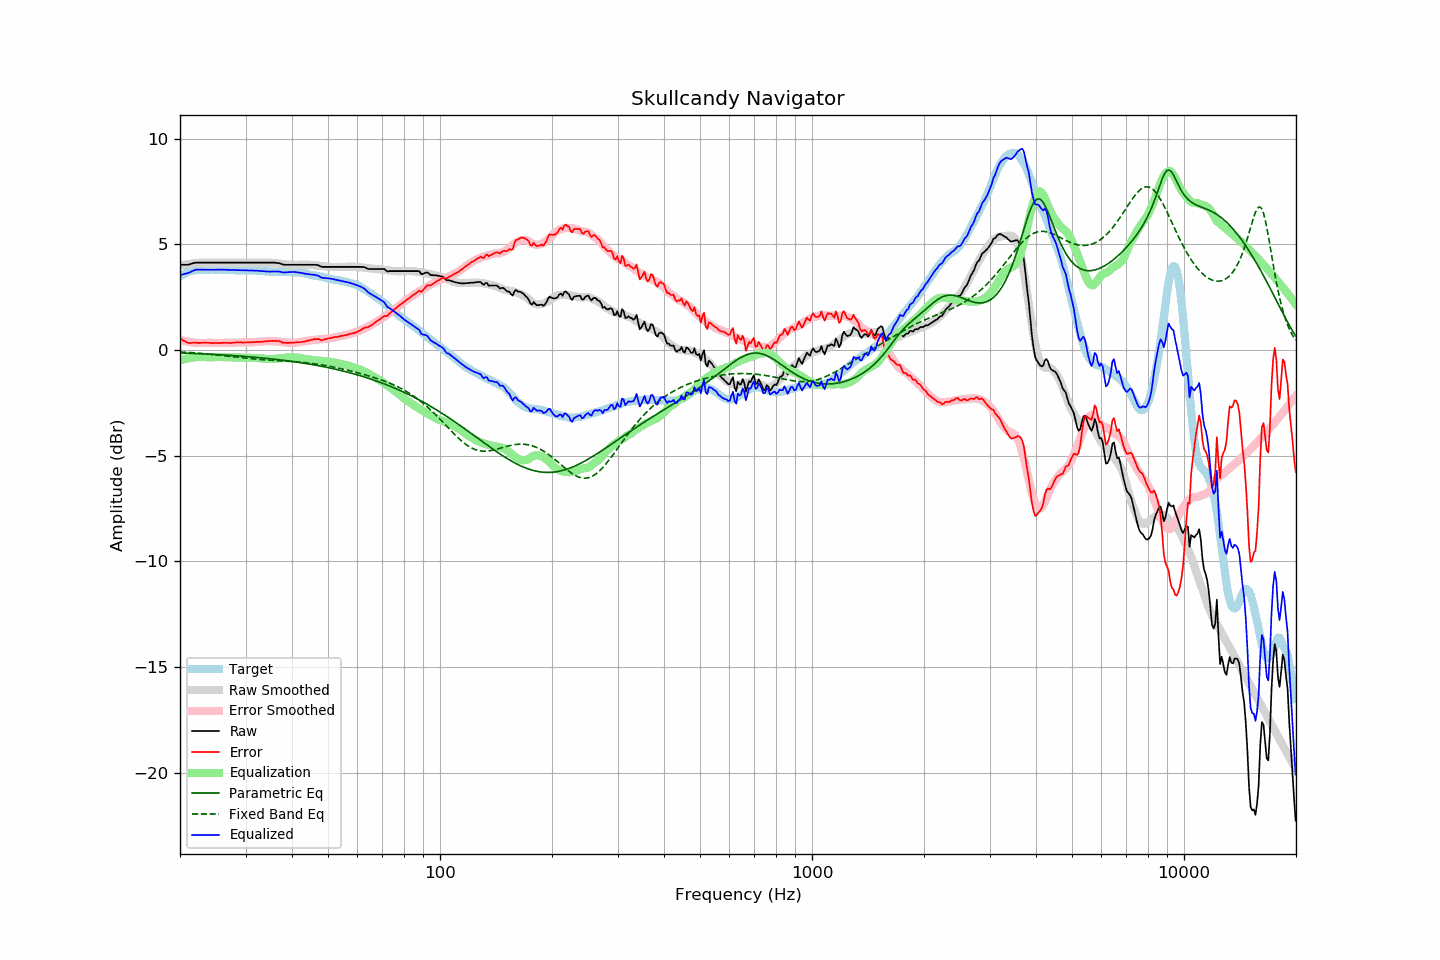

The data file committed next to this chart (first rows):
frequency, raw, error, smoothed, error_smoothed, equalization, parametric_eq, fixed_band_eq, equalized_raw, equalized_smoothed, target
20.00, 4.04, 0.55, 4.01, 0.49, -0.49, -0.14, -0.09, 3.54, 3.52, 3.49
20.20, 4.04, 0.50, 4.02, 0.47, -0.47, -0.14, -0.10, 3.57, 3.55, 3.54
20.40, 4.04, 0.45, 4.04, 0.45, -0.45, -0.14, -0.10, 3.59, 3.59, 3.59
20.61, 4.04, 0.42, 4.05, 0.43, -0.43, -0.15, -0.11, 3.61, 3.62, 3.61
20.81, 4.04, 0.37, 4.06, 0.41, -0.41, -0.15, -0.11, 3.63, 3.65, 3.66
21.02, 4.04, 0.33, 4.07, 0.39, -0.39, -0.15, -0.11, 3.64, 3.68, 3.70
21.23, 4.06, 0.33, 4.08, 0.38, -0.38, -0.15, -0.12, 3.68, 3.70, 3.72
21.44, 4.08, 0.33, 4.09, 0.37, -0.37, -0.16, -0.13, 3.71, 3.72, 3.74
21.66, 4.11, 0.34, 4.10, 0.35, -0.35, -0.16, -0.13, 3.75, 3.74, 3.76
21.87, 4.13, 0.35, 4.11, 0.34, -0.34, -0.16, -0.14, 3.78, 3.76, 3.77
22.09, 4.14, 0.35, 4.11, 0.34, -0.34, -0.17, -0.14, 3.80, 3.78, 3.79
22.31, 4.14, 0.34, 4.12, 0.33, -0.33, -0.17, -0.15, 3.81, 3.79, 3.80
22.54, 4.14, 0.34, 4.13, 0.33, -0.33, -0.17, -0.15, 3.80, 3.80, 3.80
22.76, 4.14, 0.34, 4.13, 0.33, -0.33, -0.18, -0.16, 3.80, 3.80, 3.80
22.99, 4.14, 0.35, 4.14, 0.34, -0.34, -0.18, -0.17, 3.80, 3.80, 3.79
23.22, 4.14, 0.35, 4.14, 0.34, -0.34, -0.18, -0.17, 3.80, 3.80, 3.79
23.45, 4.14, 0.35, 4.14, 0.34, -0.34, -0.19, -0.18, 3.80, 3.80, 3.79
23.69, 4.14, 0.34, 4.14, 0.34, -0.34, -0.19, -0.19, 3.80, 3.80, 3.80
23.92, 4.14, 0.34, 4.14, 0.34, -0.34, -0.20, -0.19, 3.80, 3.80, 3.79
24.16, 4.14, 0.33, 4.14, 0.34, -0.34, -0.20, -0.20, 3.80, 3.80, 3.80
24.40, 4.14, 0.32, 4.14, 0.34, -0.34, -0.20, -0.21, 3.80, 3.80, 3.81
24.65, 4.14, 0.33, 4.14, 0.34, -0.34, -0.21, -0.22, 3.80, 3.80, 3.80
24.89, 4.14, 0.33, 4.14, 0.34, -0.34, -0.21, -0.23, 3.80, 3.80, 3.80
25.14, 4.14, 0.34, 4.14, 0.33, -0.33, -0.22, -0.23, 3.80, 3.80, 3.80
25.39, 4.14, 0.33, 4.14, 0.33, -0.33, -0.22, -0.24, 3.80, 3.80, 3.81
25.65, 4.14, 0.33, 4.14, 0.33, -0.33, -0.22, -0.25, 3.80, 3.80, 3.81
25.91, 4.14, 0.34, 4.14, 0.33, -0.33, -0.23, -0.26, 3.80, 3.80, 3.80
26.16, 4.14, 0.34, 4.14, 0.33, -0.33, -0.23, -0.27, 3.80, 3.80, 3.80
26.43, 4.14, 0.34, 4.14, 0.34, -0.34, -0.24, -0.28, 3.80, 3.80, 3.79
26.69, 4.14, 0.34, 4.14, 0.34, -0.34, -0.24, -0.28, 3.80, 3.80, 3.79
26.96, 4.14, 0.33, 4.14, 0.34, -0.34, -0.25, -0.29, 3.79, 3.79, 3.80
27.23, 4.14, 0.34, 4.14, 0.34, -0.34, -0.25, -0.30, 3.79, 3.79, 3.80
27.50, 4.14, 0.34, 4.14, 0.35, -0.35, -0.26, -0.31, 3.79, 3.79, 3.80
27.77, 4.14, 0.35, 4.14, 0.35, -0.35, -0.26, -0.32, 3.79, 3.79, 3.79
28.05, 4.14, 0.35, 4.14, 0.35, -0.35, -0.27, -0.33, 3.79, 3.79, 3.79
28.33, 4.14, 0.36, 4.14, 0.35, -0.35, -0.27, -0.34, 3.78, 3.78, 3.77
28.62, 4.14, 0.36, 4.14, 0.35, -0.35, -0.28, -0.35, 3.78, 3.78, 3.77
28.90, 4.14, 0.36, 4.14, 0.35, -0.35, -0.28, -0.36, 3.78, 3.78, 3.78
29.19, 4.14, 0.37, 4.14, 0.36, -0.36, -0.29, -0.36, 3.78, 3.78, 3.77
29.48, 4.14, 0.35, 4.14, 0.36, -0.36, -0.30, -0.37, 3.78, 3.78, 3.79
29.78, 4.14, 0.36, 4.14, 0.36, -0.36, -0.30, -0.38, 3.78, 3.78, 3.78
30.08, 4.14, 0.35, 4.14, 0.36, -0.36, -0.31, -0.39, 3.77, 3.77, 3.78
30.38, 4.14, 0.36, 4.14, 0.36, -0.36, -0.31, -0.40, 3.77, 3.77, 3.77
30.68, 4.14, 0.37, 4.14, 0.37, -0.37, -0.32, -0.40, 3.77, 3.77, 3.77
30.99, 4.14, 0.37, 4.14, 0.37, -0.37, -0.33, -0.41, 3.77, 3.77, 3.77
31.30, 4.14, 0.37, 4.14, 0.37, -0.37, -0.33, -0.42, 3.76, 3.76, 3.76
31.61, 4.14, 0.37, 4.14, 0.37, -0.37, -0.34, -0.43, 3.76, 3.76, 3.76
31.93, 4.14, 0.38, 4.14, 0.38, -0.38, -0.35, -0.43, 3.76, 3.76, 3.76
32.24, 4.14, 0.39, 4.14, 0.38, -0.38, -0.35, -0.44, 3.75, 3.75, 3.75
32.57, 4.14, 0.38, 4.14, 0.39, -0.39, -0.36, -0.44, 3.75, 3.75, 3.75
32.89, 4.14, 0.39, 4.14, 0.39, -0.39, -0.37, -0.45, 3.74, 3.74, 3.75
33.22, 4.14, 0.40, 4.14, 0.40, -0.40, -0.37, -0.46, 3.74, 3.74, 3.74
33.55, 4.14, 0.40, 4.14, 0.41, -0.41, -0.38, -0.46, 3.73, 3.73, 3.73
33.89, 4.14, 0.41, 4.14, 0.41, -0.41, -0.39, -0.47, 3.72, 3.73, 3.72
34.23, 4.14, 0.41, 4.14, 0.42, -0.42, -0.40, -0.47, 3.72, 3.72, 3.73
34.57, 4.14, 0.42, 4.14, 0.42, -0.42, -0.40, -0.48, 3.71, 3.72, 3.71
34.92, 4.14, 0.43, 4.14, 0.42, -0.42, -0.41, -0.48, 3.71, 3.71, 3.71
35.27, 4.14, 0.43, 4.13, 0.42, -0.42, -0.42, -0.48, 3.71, 3.71, 3.71
35.62, 4.14, 0.43, 4.12, 0.42, -0.42, -0.43, -0.49, 3.72, 3.71, 3.70
35.97, 4.14, 0.44, 4.12, 0.41, -0.41, -0.44, -0.49, 3.72, 3.70, 3.70
... 635 more rows
